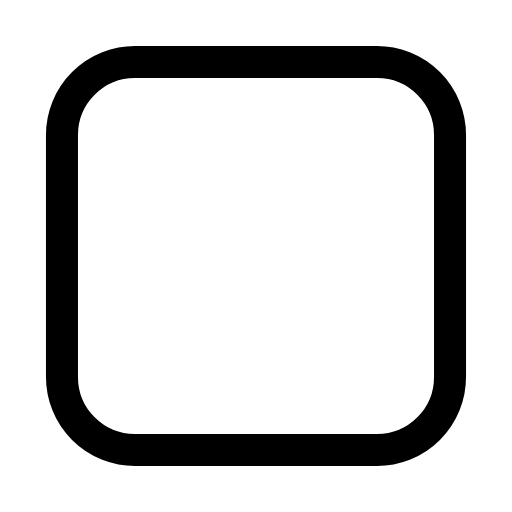
t = 0.00 s
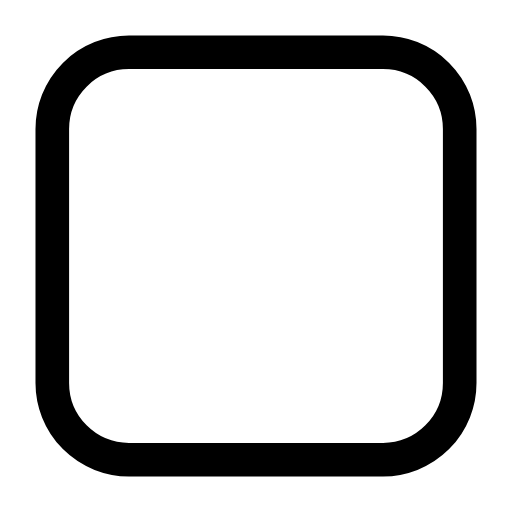
t = 0.30 s
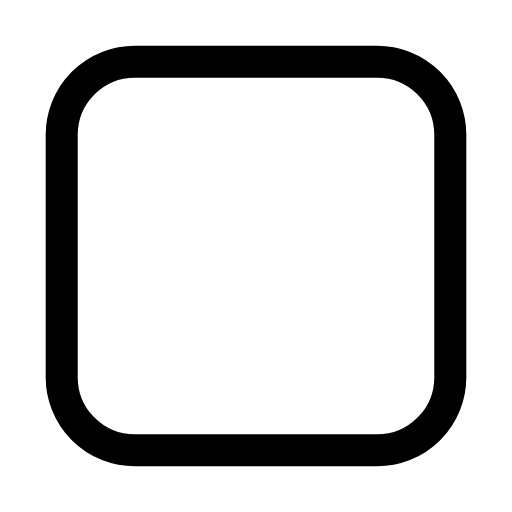
t = 0.61 s
t = 0.88 s: frame unchanged from t = 0.00 s, image omitted
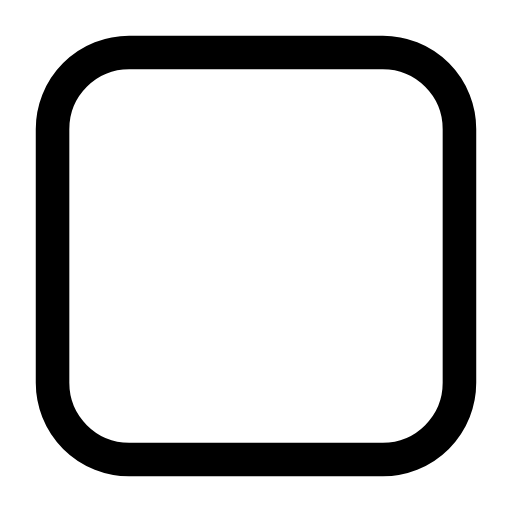
t = 1.22 s
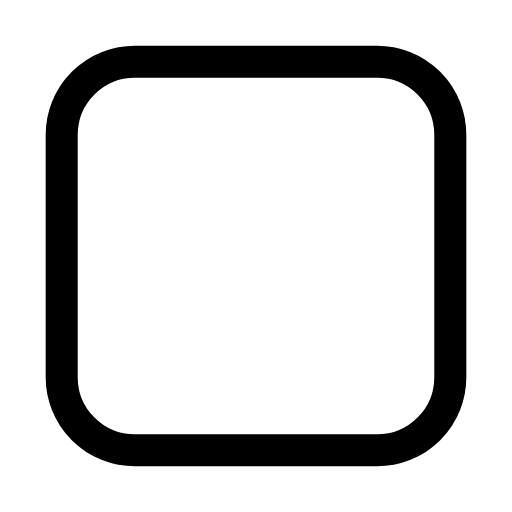
t = 1.49 s

The animated SVG that drew these frames (rendered in a browser with its animation timeline set to each time). Animation: 1 SMIL element (animateTransform=1); one cycle of 1.80 s, repeats indefinitely.

<svg xmlns="http://www.w3.org/2000/svg" width="24" height="24" viewBox="0 0 24 24" fill="none"><g transform="translate(-0.84 -0.84) scale(1.07)"><g transform="translate(12 12)"><g><animateTransform attributeName="transform" type="scale" values="1;1.05;1;1;1.05;1;1" keyTimes="0;0.225;0.45;0.6;0.75;0.9;1" dur="1.8s" repeatCount="indefinite" calcMode="spline" keySplines="0.16 1 0.3 1;0.16 1 0.3 1;0.16 1 0.3 1;0.16 1 0.3 1;0.16 1 0.3 1;0.16 1 0.3 1"/><g transform="translate(-12 -12)"><g><path stroke="currentColor" stroke-width="1.402" stroke-linecap="round" stroke-linejoin="round" fill="none" d="M6.7 3.5L17.3 3.5A3.2 3.2 0 0 1 20.5 6.7L20.5 17.3A3.2 3.2 0 0 1 17.3 20.5L6.7 20.5A3.2 3.2 0 0 1 3.5 17.3L3.5 6.7A3.2 3.2 0 0 1 6.7 3.5Z"></path></g></g></g></g></g></svg>
